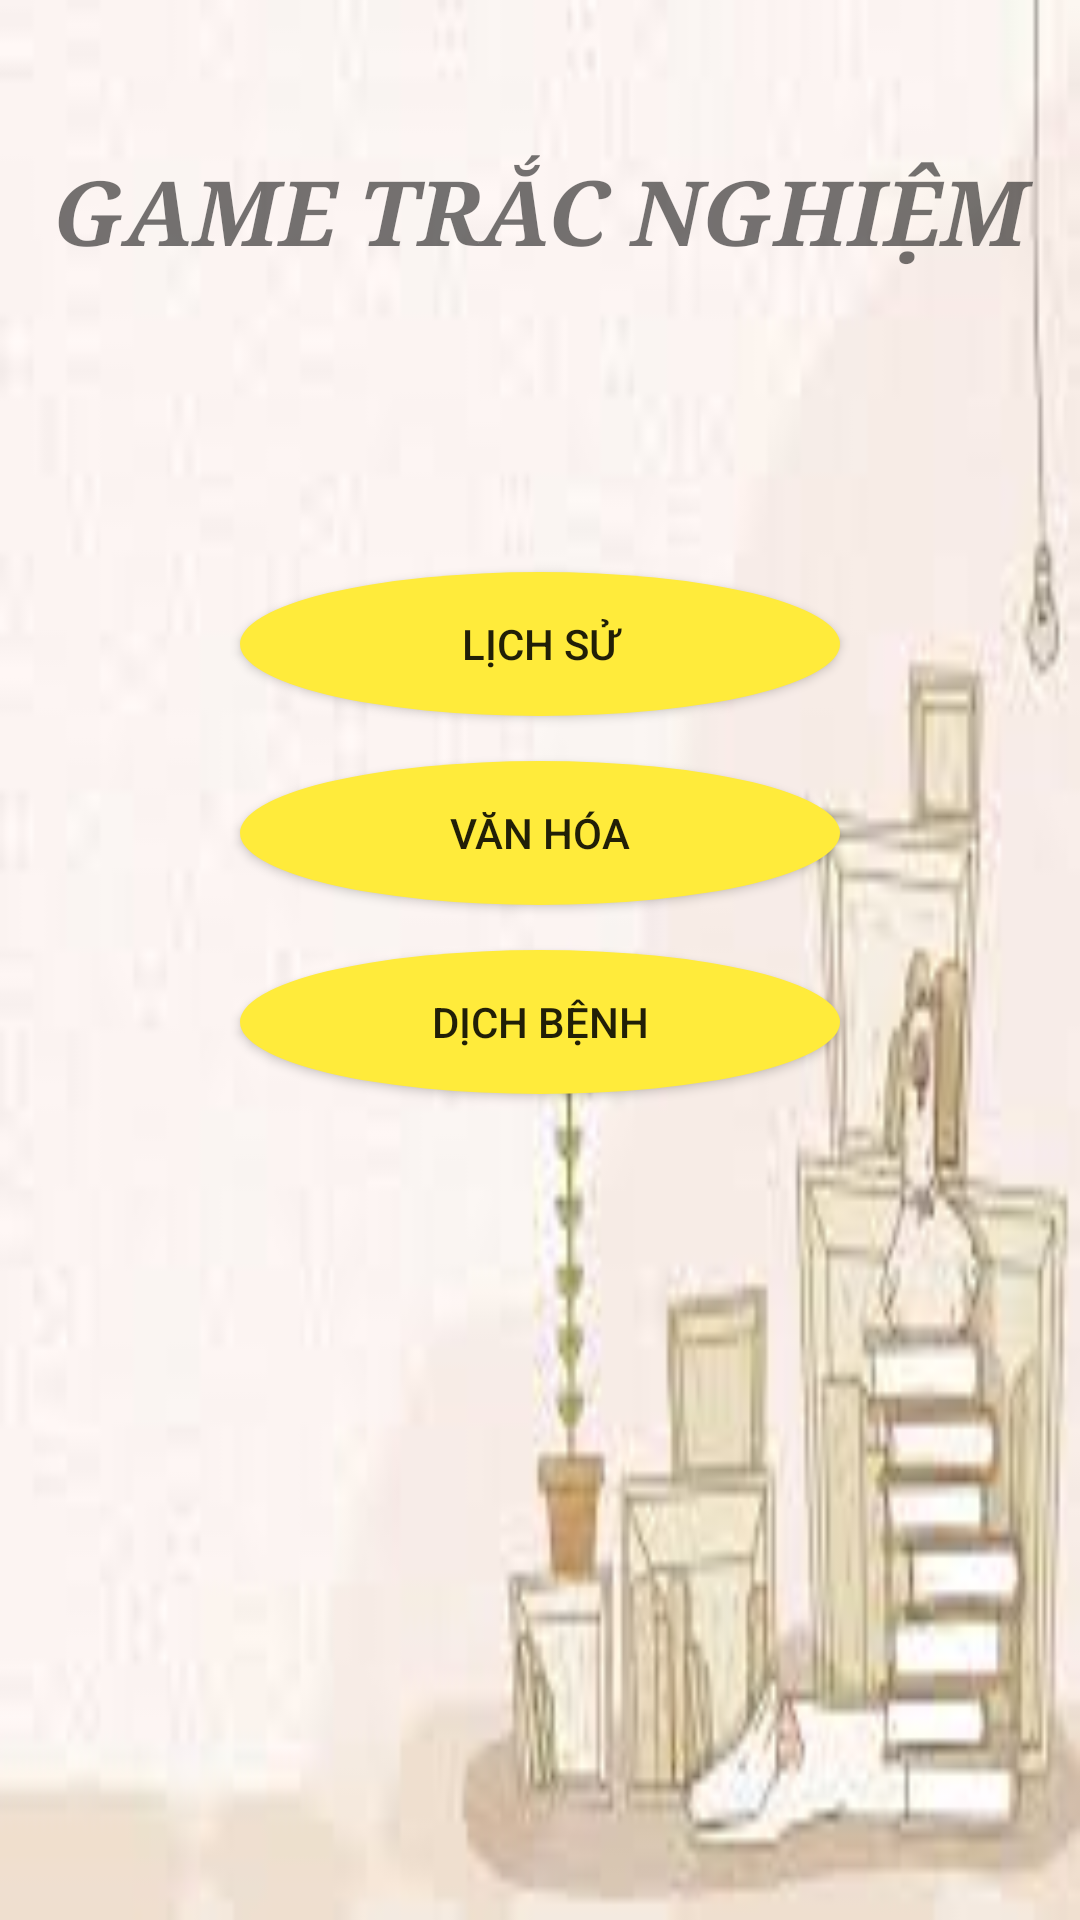

Here is an Android app screen rendered from its layout file. Give the layout XML and the strings, colors and styles it references.
<!-- AndroidManifest.xml: application theme Theme.KieuVuTrinh_AppBTL -->
<!-- res/layout/activity_giaodien_game_.xml -->
<?xml version="1.0" encoding="utf-8"?>
<LinearLayout xmlns:android="http://schemas.android.com/apk/res/android"
    xmlns:app="http://schemas.android.com/apk/res-auto"
    xmlns:tools="http://schemas.android.com/tools"
    android:layout_width="match_parent"
    android:layout_height="match_parent"
    android:orientation="vertical"
    android:background="@drawable/phongnen"
    tools:context=".Activity.Activity_foder.MainActivity">
    <TextView
        android:layout_marginTop="50dp"
        android:gravity="center"
        android:layout_width="match_parent"
        android:layout_height="wrap_content"
        android:text="GAME TRẮC NGHIỆM"
        android:textSize="30dp"
        android:typeface="serif"
        android:textStyle="italic|bold"
        />
    <Button
        android:layout_marginTop="100dp"
        android:layout_gravity="center"
        android:id="@+id/btn_lichsu"
        android:layout_width="200dp"
        android:layout_height="wrap_content"
        android:text="LỊCH SỬ"
        android:background="@drawable/shape"
        />
    <Button
        android:layout_marginTop="15dp"
        android:layout_gravity="center"
        android:id="@+id/btn_vanhoa"
        android:layout_width="200dp"
        android:layout_height="wrap_content"
        android:background="@drawable/shape"
        android:text="VĂN HÓA"/>
    <Button
        android:layout_marginTop="15dp"
        android:layout_gravity="center"
        android:id="@+id/btn_dichbenh"
        android:layout_width="200dp"
        android:layout_height="wrap_content"
        android:background="@drawable/shape"
        android:text="DỊCH BỆNH"/>
</LinearLayout>
<!-- resources referenced by this layout -->
<resources>
  <!-- drawable phongnen: png bitmap (drawable, 4247 bytes) -->
  <!-- drawable shape (drawable) -->
  <shape android:shape="oval"
      xmlns:android="http://schemas.android.com/apk/res/android">
      <solid android:color="#FFEB3B"/>
  </shape>
  <style name="Theme.KieuVuTrinh_AppBTL" parent="Theme.AppCompat.DayNight.NoActionBar">
          
          <item name="colorPrimary">@color/purple_500</item>
          <item name="colorPrimaryVariant">@color/purple_700</item>
          <item name="colorOnPrimary">@color/white</item>
          
          <item name="colorSecondary">@color/teal_200</item>
          <item name="colorSecondaryVariant">@color/teal_700</item>
          <item name="colorOnSecondary">@color/black</item>
          
          <item name="android:statusBarColor" tools:targetApi="l">?attr/colorPrimaryVariant</item>
          
      </style>
  <!-- not gathered from this repository: default colours our renderer supplied (Android Studio template values) -->
  <color name="purple_500">#FF6200EE</color>
  <color name="purple_700">#FF3700B3</color>
  <color name="teal_200">#FF03DAC5</color>
  <color name="teal_700">#FF018786</color>
  <color name="black">#FF000000</color>
  <color name="white">#FFFFFFFF</color>
</resources>
